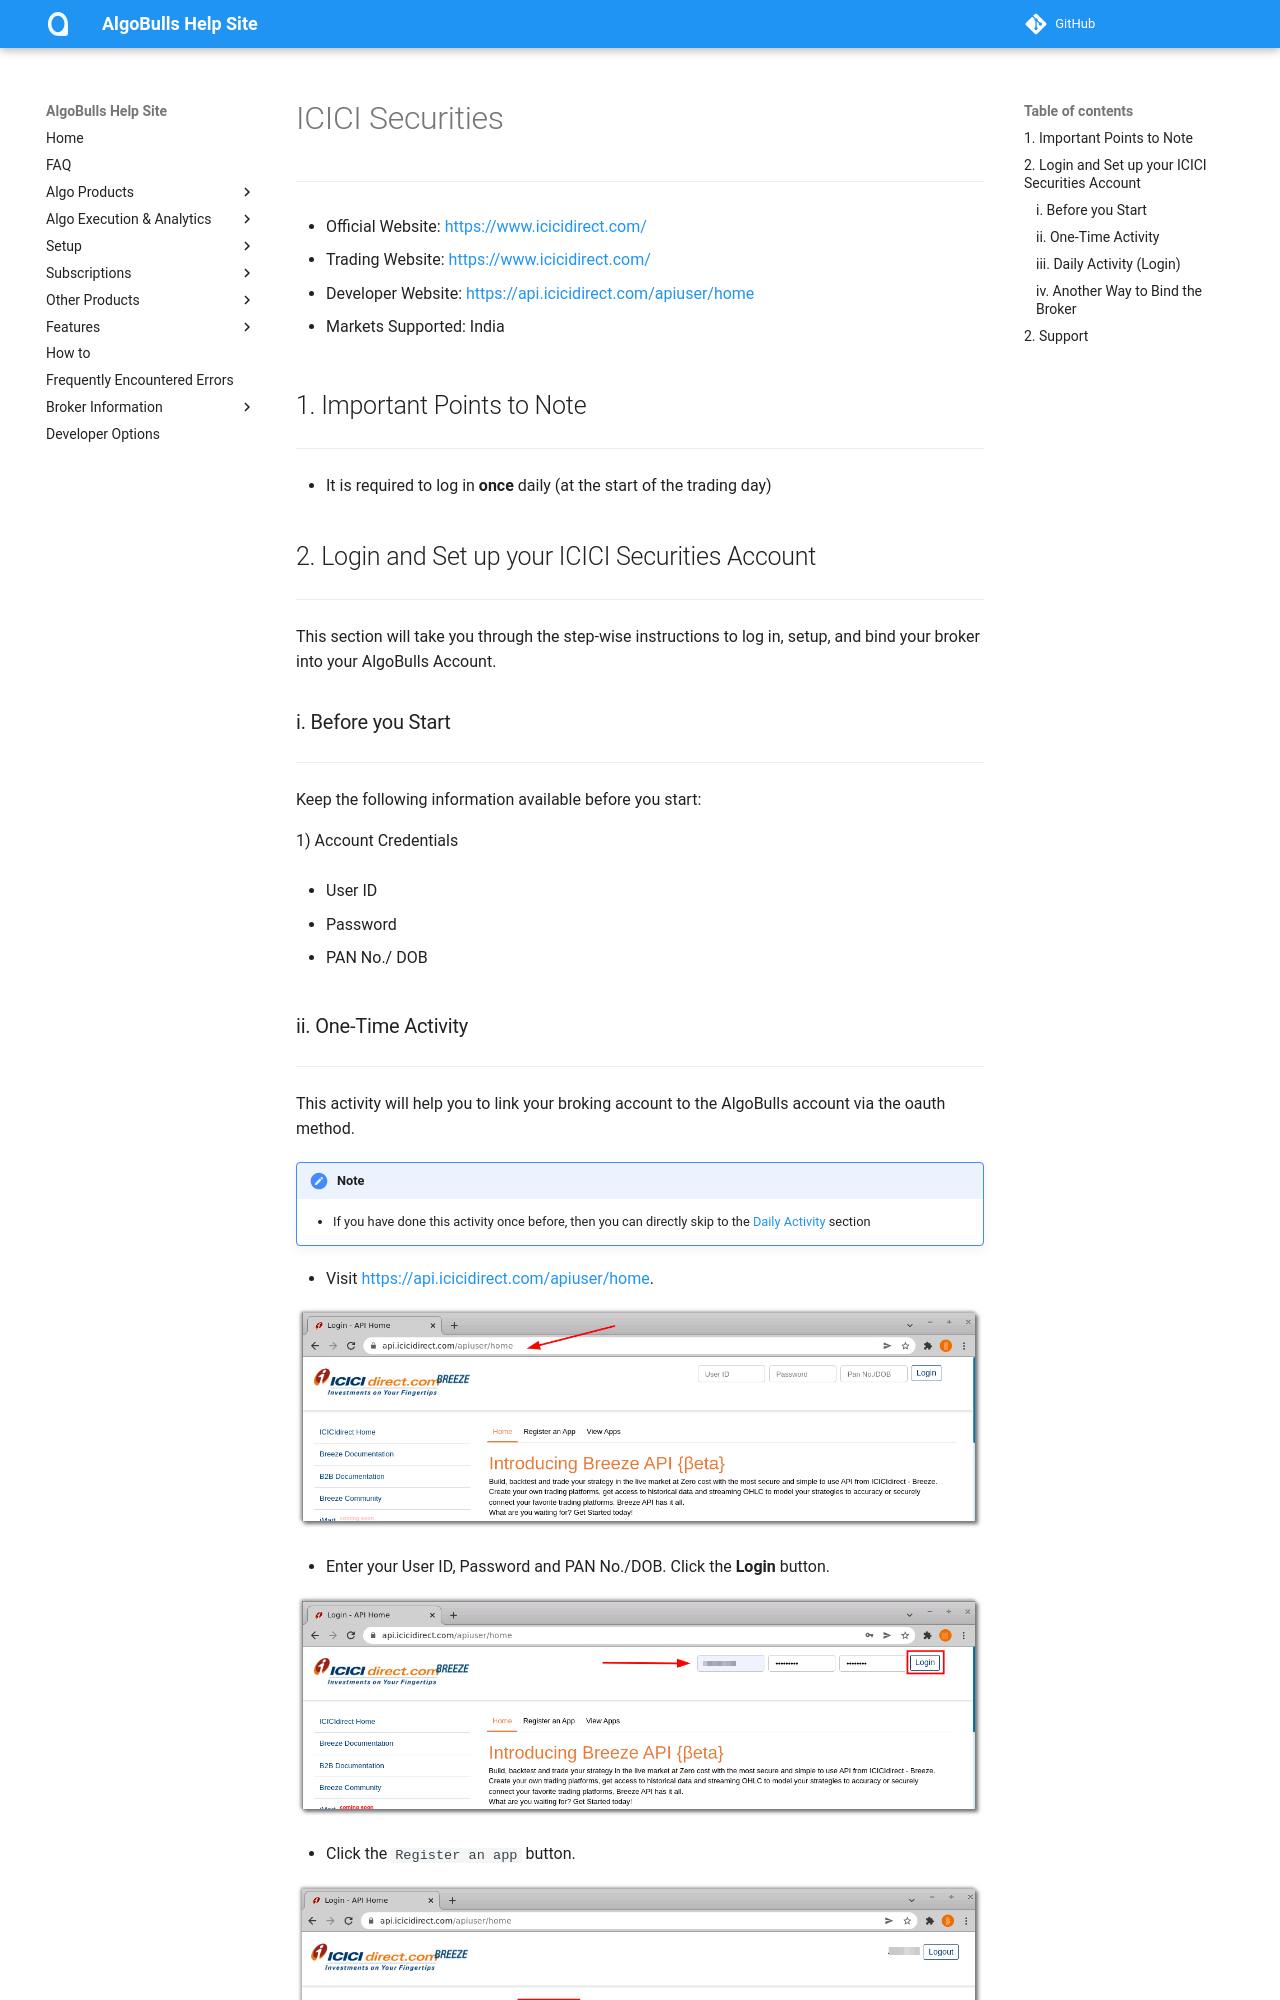

repository: algobulls/algobulls_help_site · page: broker/icicisecurities.html · generator: mkdocs

# ICICI Securities

---


* Official Website: [https://www.icicidirect.com/](https://www.icicidirect.com/)


* Trading Website: [https://www.icicidirect.com/](https://www.icicidirect.com/)


* Developer Website: [https://api.icicidirect.com/apiuser/home](https://api.icicidirect.com/apiuser/home)


* Markets Supported: India


## 1. Important Points to Note

---

* It is required to log in **once** daily (at the start of the trading day)


## 2. Login and Set up your ICICI Securities Account 

---

This section will take you through the step-wise instructions to log in, setup, and bind your broker into your AlgoBulls Account.


### i. Before you Start

---

Keep the following information available before you start:


1) Account Credentials


* User ID


* Password


* PAN No./ DOB
